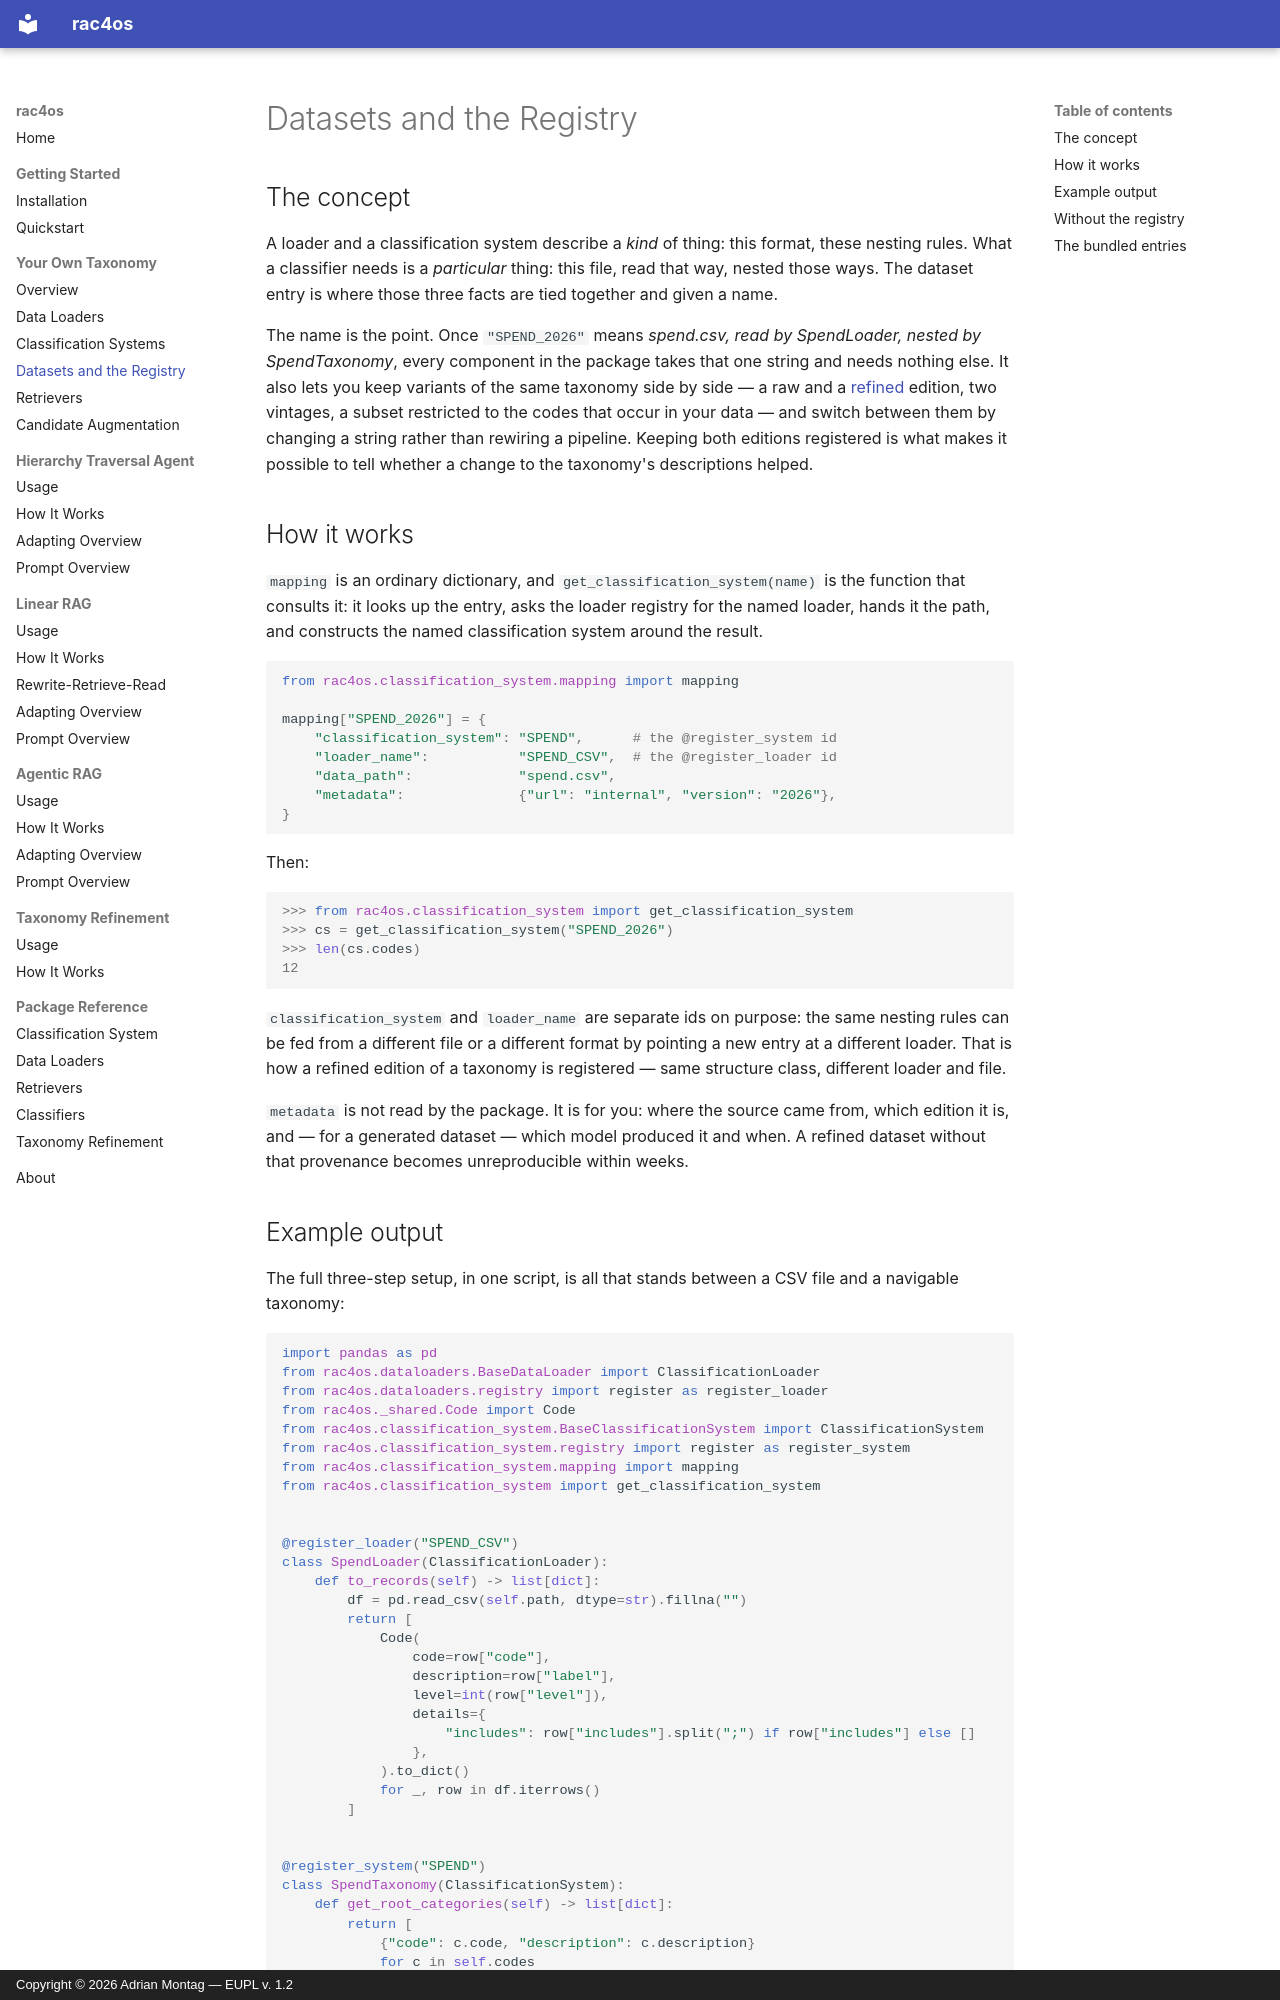

repository: adimo20/hcs4os · page: taxonomy/datasets/index.html · generator: mkdocs · copyright: Copyright © 2026 Adrian Montag — EUPL v. 1.2

# Datasets and the Registry

## The concept

A loader and a classification system describe a *kind* of thing: this format, these
nesting rules. What a classifier needs is a *particular* thing: this file, read that way,
nested those ways. The dataset entry is where those three facts are tied together and
given a name.

The name is the point. Once `"SPEND_2026"` means *spend.csv, read by SpendLoader, nested
by SpendTaxonomy*, every component in the package takes that one string and needs nothing
else. It also lets you keep variants of the same taxonomy side by side — a raw and a
[refined](../refinement/usage.md) edition, two vintages, a subset
restricted to the codes that occur in your data — and switch between them by changing a
string rather than rewiring a pipeline. Keeping both editions registered is what makes it
possible to tell whether a change to the taxonomy's descriptions helped.

## How it works

`mapping` is an ordinary dictionary, and `get_classification_system(name)` is the
function that consults it: it looks up the entry, asks the loader registry for the named
loader, hands it the path, and constructs the named classification system around the
result.

```python
from rac4os.classification_system.mapping import mapping

mapping["SPEND_2026"] = {
    "classification_system": "SPEND",      # the @register_system id
    "loader_name":           "SPEND_CSV",  # the @register_loader id
    "data_path":             "spend.csv",
    "metadata":              {"url": "internal", "version": "2026"},
}
```

Then:

```pycon
>>> from rac4os.classification_system import get_classification_system
>>> cs = get_classification_system("SPEND_2026")
>>> len(cs.codes)
12
```

`classification_system` and `loader_name` are separate ids on purpose: the same nesting
rules can be fed from a different file or a different format by pointing a new entry at a
different loader. That is how a refined edition of a taxonomy is registered — same
structure class, different loader and file.

`metadata` is not read by the package. It is for you: where the source came from, which
edition it is, and — for a generated dataset — which model produced it and when. A
refined dataset without that provenance becomes unreproducible within weeks.
